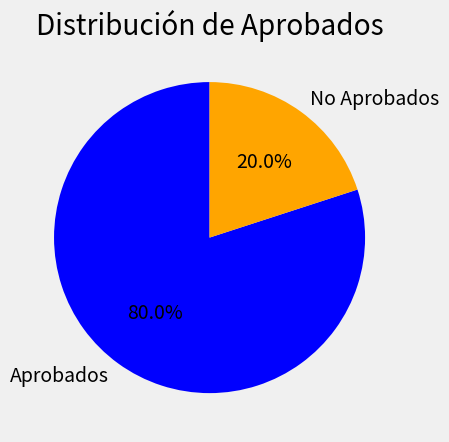

Recreate this plot in Python.
import pandas as pd
import matplotlib.pyplot as plt

# Define the dataset (replace with your actual data source if needed)
data = {
    'id': [1, 2, 3, 4, 5, 6, 7, 8, 9, 10, 11, 12, 13, 14, 15, 16, 17, 18, 19, 20],
    'materia': ['Matemáticas', 'Historia', 'Ciencias', 'Lenguaje', 'Matemáticas', 'Historia', 'Ciencias', 'Lenguaje',
                'Matemáticas', 'Historia', 'Ciencias', 'Lenguaje', 'Matemáticas', 'Historia', 'Ciencias', 'Lenguaje',
                'Matemáticas', 'Historia', 'Ciencias', 'Lenguaje'],
    'nota': [80, 65, 90, 75, 95, 70, 85, 60, 78, 82, 93, 68, 73, 88, 77, 50, 92, 63, 85, 79],
    'aprobado': ['Sí', 'No', 'Sí', 'Sí', 'Sí', 'Sí', 'Sí', 'No', 'Sí', 'Sí', 'Sí', 'Sí', 'Sí', 'Sí', 'Sí', 'No', 'Sí', 'No', 'Sí', 'Sí']
}

# Create a DataFrame
df = pd.DataFrame(data)

# Apply a visual style (optional)
plt.style.use('fivethirtyeight')

# --- Boxplot for Distribution of Notes ---

# Fix the warning: use 'tick_labels' instead of 'labels'
plt.boxplot(
    [df[df['materia'] == materia]['nota'] for materia in df['materia'].unique()],
    tick_labels=df['materia'].unique(),  # Use 'tick_labels' for Matplotlib >= 3.9
    medianprops={'color': 'orange'}
)
plt.title('Distribución de Notas')
plt.ylabel('Nota')
plt.grid(True)

# Save the boxplot figure
plt.savefig('distribucion_notas_boxplot.png', bbox_inches='tight')  # Save with proper bounding box

# Clear the plot (optional)
plt.clf()  # Clear the plot to avoid overlapping plots

# --- Pie Chart for Distribution of Aprobados ---

# Calculate student counts
aprobados = df[df['aprobado'] == 'Sí'].shape[0]
no_aprobados = df[df['aprobado'] == 'No'].shape[0]

# Prepare pie chart data
sizes = [aprobados, no_aprobados]
labels = ['Aprobados', 'No Aprobados']
colors = ['blue', 'orange']  # Colors for segments

# Create the pie chart
plt.pie(sizes, labels=labels, colors=colors, autopct='%1.1f%%', startangle=90)
plt.title('Distribución de Aprobados')

# Save the pie chart figure
plt.savefig('distribucionaprobados_piechart.png', bbox_inches='tight')  # Save with proper bounding box

# Show the pie chart
plt.show()